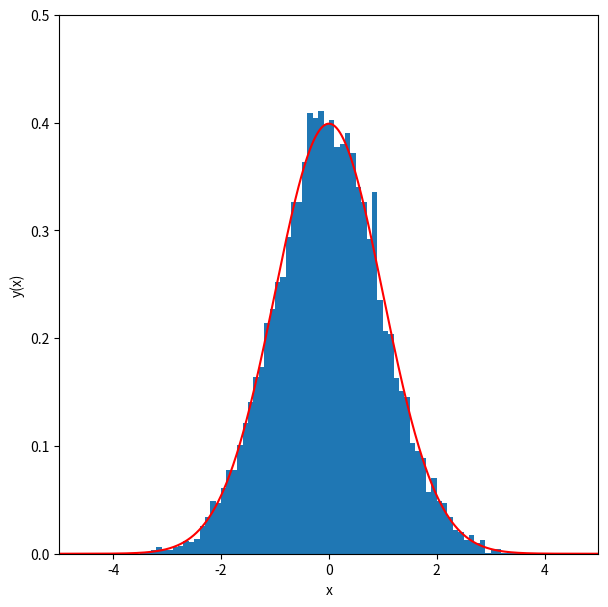

This figure's Python source:
%matplotlib inline
import matplotlib.pyplot as plt
import numpy as np

n_samples = 10000  #number of random samples to use
n_bins    = 100    #number of bins for our histogram
sigma     = 1.0    #rms width of the gaussian
mu        = 0.0    #mean of the gaussian

x = np.random.normal(mu,sigma,n_samples)
print(x.min())
print(x.max())

def gaussian(x,mu,sigma):
    return 1./(2.0*np.pi*sigma**2)**0.5 * np.exp(-0.5*((x-mu)/sigma)**2)

fig = plt.figure(figsize=(7,7))
y_hist, x_hist, ignored = plt.hist(x, bins=n_bins, range=[-5,5], density=True)
xx = np.linspace(-5.0,5.0,1000)
plt.plot(xx, gaussian(xx,mu,sigma),color="red")
plt.ylim([0,0.5])
plt.xlim([-5,5])
plt.gca().set_aspect(20)
plt.xlabel('x')
plt.ylabel('y(x)')
plt.show()

